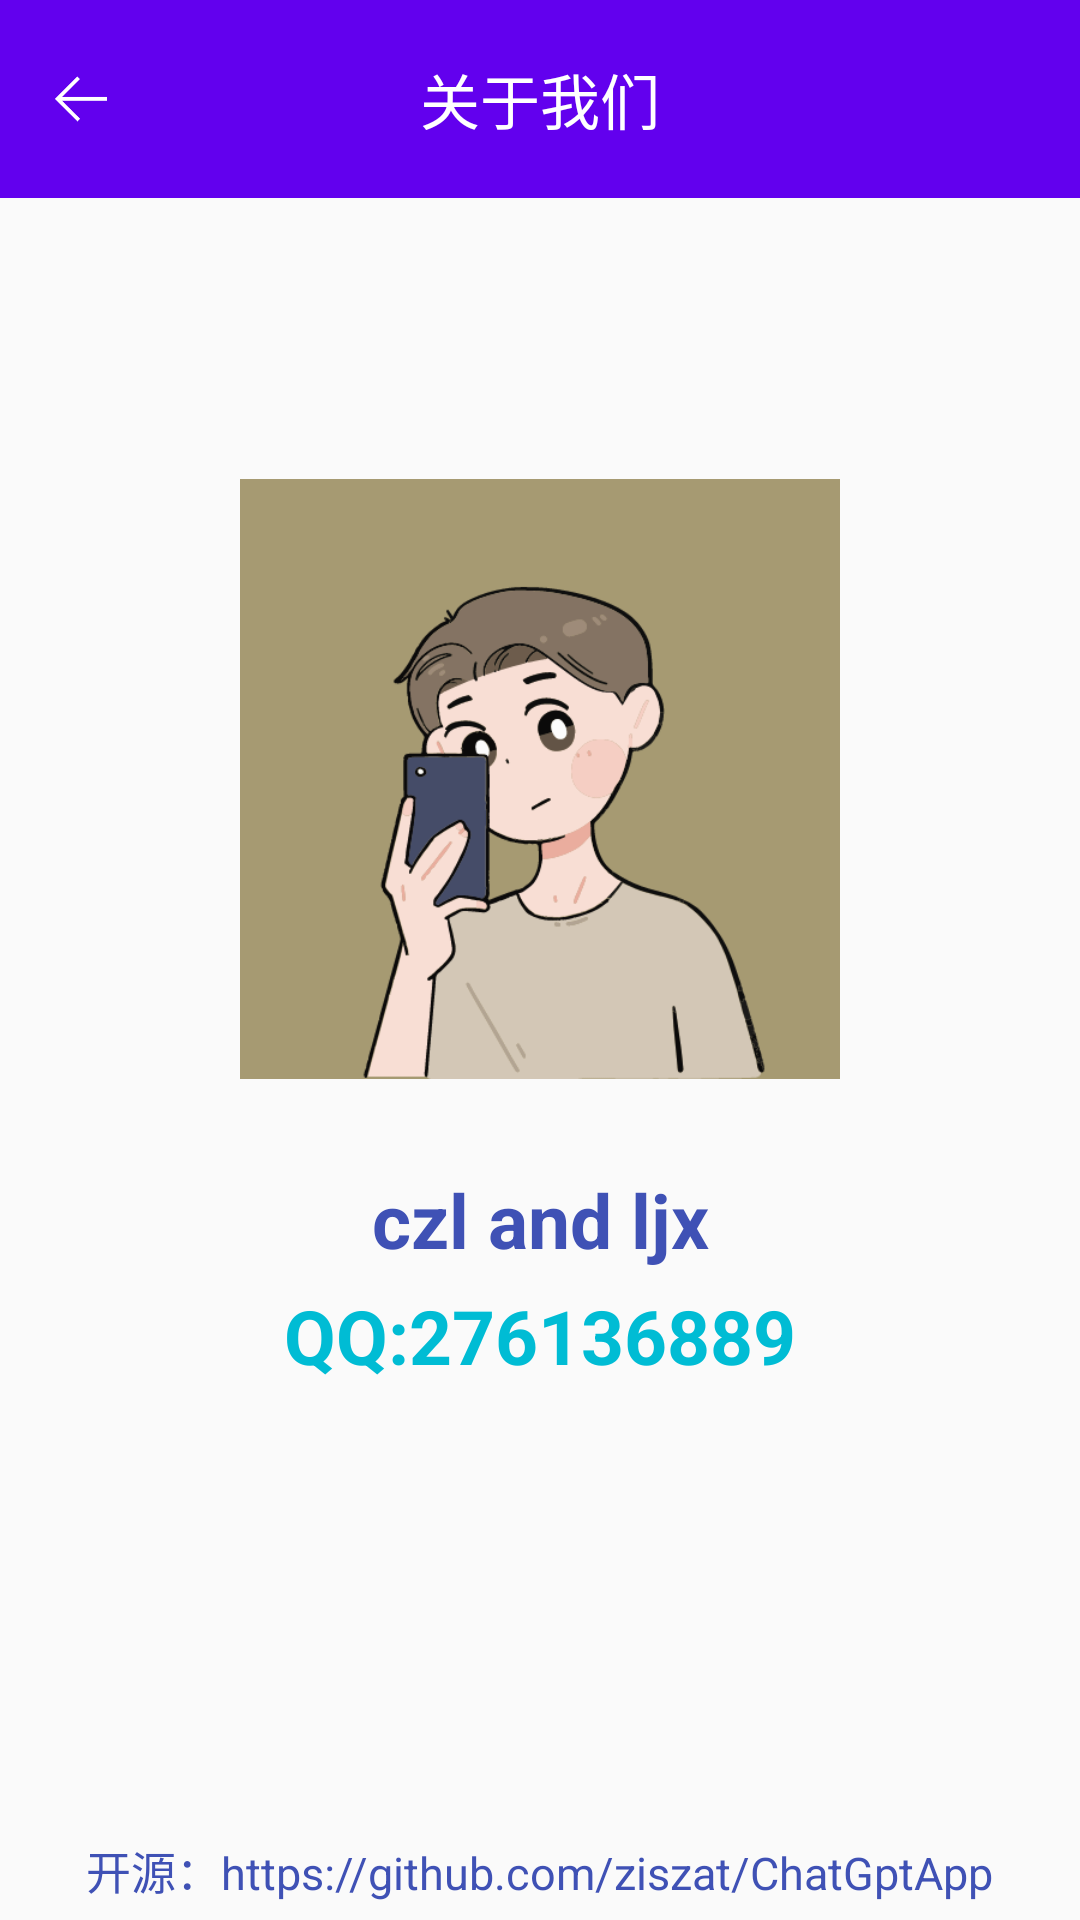

Write the Android layout XML for this screen, with the resource values it uses.
<!-- AndroidManifest.xml: application theme Theme.ChatGptApp -->
<!-- res/layout/activity_introduction.xml -->
<?xml version="1.0" encoding="utf-8"?>
<LinearLayout xmlns:android="http://schemas.android.com/apk/res/android"
    xmlns:app="http://schemas.android.com/apk/res-auto"
    xmlns:tools="http://schemas.android.com/tools"
    android:layout_width="match_parent"
    android:layout_height="match_parent"
    android:orientation="vertical">
    <androidx.constraintlayout.widget.ConstraintLayout
        android:layout_width="match_parent"
        android:layout_height="25dp"
        android:layout_weight="1"
        android:background="@color/design_default_color_primary">

        <ImageView
            android:id="@+id/iv_introduction_back"
            android:layout_width="20dp"
            android:layout_height="20dp"
            android:src="@mipmap/iv_left_arrow_white"
            app:layout_constraintBottom_toBottomOf="parent"
            app:layout_constraintHorizontal_bias="0.05"
            app:layout_constraintLeft_toLeftOf="parent"
            app:layout_constraintRight_toRightOf="parent"
            app:layout_constraintTop_toTopOf="parent"
            app:layout_constraintVertical_bias="0.5" />

        <TextView
            android:layout_width="match_parent"
            android:layout_height="match_parent"
            android:text="关于我们"
            android:gravity="center"
            android:textColor="@color/white"
            android:textSize="20sp"
            app:layout_constraintBottom_toBottomOf="parent"
            app:layout_constraintRight_toLeftOf="parent"
            app:layout_constraintRight_toRightOf="parent"
            app:layout_constraintTop_toTopOf="parent" />

    </androidx.constraintlayout.widget.ConstraintLayout>
    <androidx.constraintlayout.widget.ConstraintLayout
        android:layout_width="match_parent"
        android:layout_height="0dp"
        android:layout_weight="14">
        <ImageView
            android:id="@+id/iv_intro"
            android:layout_width="200dp"
            android:layout_height="200dp"
            android:src="@mipmap/iv_photo"
            app:layout_constraintVertical_bias="0.25"
            app:layout_constraintTop_toTopOf="parent"
            app:layout_constraintBottom_toBottomOf="parent"
            app:layout_constraintLeft_toLeftOf="parent"
            app:layout_constraintRight_toRightOf="parent"/>
        <TextView
            android:id="@+id/tv_intro1"
            android:layout_width="wrap_content"
            android:layout_height="wrap_content"
            android:text="czl and ljx"
            android:textSize="25sp"
            android:textColor="#3F51B5"
            android:textStyle="bold"
            app:layout_constraintTop_toBottomOf="@id/iv_intro"
            app:layout_constraintLeft_toLeftOf="parent"
            app:layout_constraintRight_toRightOf="parent"
            android:layout_marginTop="30dp"
            />
        <TextView
            android:id="@+id/tv_intro2"
            android:layout_width="wrap_content"
            android:layout_height="wrap_content"
            android:text="QQ:276136889"
            android:textSize="25sp"
            android:textColor="#00BCD4"
            android:textStyle="bold"
            app:layout_constraintTop_toBottomOf="@id/tv_intro1"
            app:layout_constraintLeft_toLeftOf="parent"
            app:layout_constraintRight_toRightOf="parent"
            android:layout_marginTop="5dp"
            />

        <TextView
            android:id="@+id/tv_kaiyuan"
            android:layout_width="wrap_content"
            android:layout_height="wrap_content"
            android:text="开源：https://github.com/ziszat/ChatGptApp"
            android:textSize="15sp"
            android:textColor="#3F51B5"
            app:layout_constraintVertical_bias="0.99"
            app:layout_constraintTop_toTopOf="parent"
            app:layout_constraintBottom_toBottomOf="parent"
            app:layout_constraintLeft_toLeftOf="parent"
            app:layout_constraintRight_toRightOf="parent"
            />

    </androidx.constraintlayout.widget.ConstraintLayout>2
</LinearLayout>
<!-- resources referenced by this layout -->
<resources>
  <color name="white">#FFFFFFFF</color>
  <!-- mipmap iv_left_arrow_white: png bitmap (mipmap-hdpi, 1460 bytes) -->
  <!-- mipmap iv_photo: png bitmap (mipmap-hdpi, 43562 bytes) -->
  <style name="Theme.ChatGptApp" parent="Theme.AppCompat.Light.NoActionBar">
          
          <item name="colorPrimary">@color/purple_500</item>
          <item name="colorPrimaryVariant">@color/purple_700</item>
          <item name="colorOnPrimary">@color/white</item>
          
          <item name="colorSecondary">@color/teal_200</item>
          <item name="colorSecondaryVariant">@color/teal_700</item>
          <item name="colorOnSecondary">@color/black</item>
          
          <item name="android:statusBarColor" tools:targetApi="l">?attr/colorPrimaryVariant</item>
          
  
  
          <item name="android:windowNoTitle">true</item>
          <item name="android:colorBackgroundCacheHint">@null</item>
          <item name="android:windowIsTranslucent">false</item>
          <item name="android:windowDisablePreview">true</item>
          <item name="android:windowAnimationStyle">@android:style/Animation</item>
  
          
      </style>
  <color name="purple_500">#FF6200EE</color>
  <color name="purple_700">#FF3700B3</color>
  <color name="teal_200">#FF03DAC5</color>
  <color name="teal_700">#FF018786</color>
  <color name="black">#FF000000</color>
</resources>
